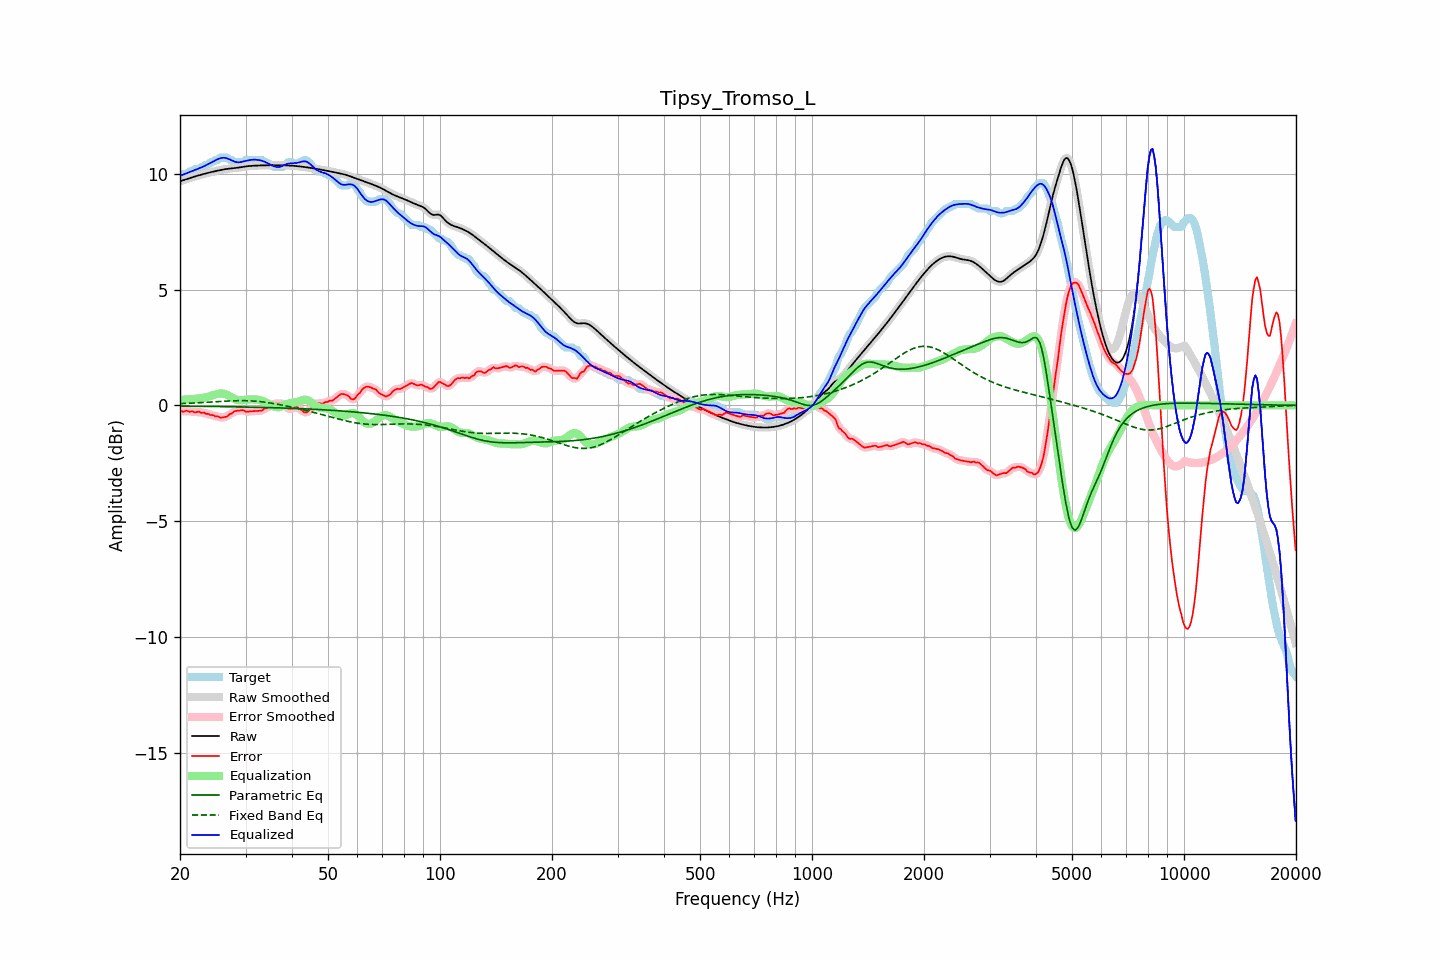

Values plotted in this chart, from the file beside it:
frequency, raw, error, smoothed, error_smoothed, equalization, parametric_eq, fixed_band_eq, equalized_raw, equalized_smoothed, target
20.00, 9.68, -0.22, 9.68, -0.24, 0.24, -0.03, 0.07, 9.91, 9.91, 9.90
20.20, 9.70, -0.25, 9.70, -0.24, 0.24, -0.03, 0.08, 9.94, 9.94, 9.95
20.40, 9.72, -0.28, 9.72, -0.25, 0.25, -0.03, 0.08, 9.97, 9.97, 10.00
20.61, 9.74, -0.25, 9.74, -0.25, 0.25, -0.03, 0.08, 9.99, 9.99, 10.00
20.81, 9.77, -0.23, 9.77, -0.25, 0.25, -0.03, 0.09, 10.02, 10.02, 10.00
21.02, 9.79, -0.25, 9.79, -0.25, 0.26, -0.04, 0.09, 10.05, 10.05, 10.04
21.23, 9.81, -0.29, 9.81, -0.26, 0.26, -0.04, 0.09, 10.08, 10.08, 10.10
21.44, 9.84, -0.26, 9.83, -0.27, 0.27, -0.04, 0.10, 10.10, 10.10, 10.10
21.66, 9.86, -0.26, 9.86, -0.28, 0.27, -0.04, 0.10, 10.13, 10.13, 10.12
21.87, 9.88, -0.31, 9.88, -0.29, 0.28, -0.04, 0.10, 10.16, 10.16, 10.19
22.09, 9.90, -0.30, 9.90, -0.29, 0.28, -0.04, 0.11, 10.18, 10.18, 10.20
22.31, 9.92, -0.28, 9.92, -0.29, 0.29, -0.04, 0.11, 10.21, 10.21, 10.20
22.54, 9.94, -0.27, 9.94, -0.29, 0.30, -0.04, 0.11, 10.24, 10.24, 10.21
22.76, 9.96, -0.33, 9.96, -0.30, 0.31, -0.04, 0.12, 10.27, 10.27, 10.28
22.99, 9.98, -0.32, 9.98, -0.32, 0.32, -0.04, 0.12, 10.30, 10.30, 10.30
23.22, 10.00, -0.31, 10.00, -0.34, 0.33, -0.04, 0.13, 10.33, 10.33, 10.30
23.45, 10.01, -0.37, 10.01, -0.34, 0.35, -0.04, 0.13, 10.36, 10.36, 10.38
23.69, 10.03, -0.37, 10.03, -0.37, 0.37, -0.04, 0.13, 10.40, 10.40, 10.40
23.92, 10.05, -0.38, 10.05, -0.39, 0.39, -0.05, 0.14, 10.43, 10.43, 10.43
24.16, 10.07, -0.42, 10.07, -0.40, 0.41, -0.05, 0.14, 10.47, 10.47, 10.49
24.40, 10.08, -0.41, 10.08, -0.43, 0.43, -0.05, 0.15, 10.51, 10.51, 10.50
24.65, 10.10, -0.44, 10.10, -0.45, 0.45, -0.05, 0.15, 10.55, 10.55, 10.53
24.89, 10.11, -0.48, 10.11, -0.46, 0.47, -0.05, 0.16, 10.58, 10.58, 10.60
25.14, 10.13, -0.47, 10.13, -0.48, 0.49, -0.05, 0.16, 10.62, 10.62, 10.60
25.39, 10.14, -0.48, 10.14, -0.50, 0.50, -0.05, 0.16, 10.65, 10.65, 10.63
25.65, 10.16, -0.54, 10.16, -0.51, 0.51, -0.05, 0.17, 10.67, 10.67, 10.70
25.91, 10.17, -0.52, 10.17, -0.52, 0.51, -0.05, 0.17, 10.69, 10.69, 10.70
26.16, 10.19, -0.51, 10.19, -0.52, 0.51, -0.05, 0.18, 10.69, 10.69, 10.70
26.43, 10.20, -0.50, 10.20, -0.50, 0.49, -0.06, 0.18, 10.69, 10.69, 10.70
26.69, 10.21, -0.49, 10.21, -0.47, 0.46, -0.06, 0.18, 10.67, 10.67, 10.70
26.96, 10.22, -0.44, 10.22, -0.44, 0.43, -0.06, 0.19, 10.65, 10.65, 10.66
27.23, 10.23, -0.37, 10.23, -0.40, 0.39, -0.06, 0.19, 10.62, 10.62, 10.60
27.50, 10.23, -0.36, 10.23, -0.34, 0.35, -0.06, 0.19, 10.58, 10.58, 10.60
27.77, 10.24, -0.30, 10.24, -0.30, 0.31, -0.06, 0.20, 10.55, 10.55, 10.54
28.05, 10.25, -0.25, 10.25, -0.27, 0.28, -0.06, 0.20, 10.52, 10.52, 10.50
28.33, 10.25, -0.24, 10.25, -0.24, 0.25, -0.06, 0.20, 10.50, 10.50, 10.50
28.62, 10.26, -0.23, 10.26, -0.23, 0.23, -0.07, 0.20, 10.50, 10.50, 10.50
28.90, 10.27, -0.22, 10.27, -0.22, 0.22, -0.07, 0.20, 10.50, 10.50, 10.50
29.19, 10.28, -0.21, 10.28, -0.21, 0.22, -0.07, 0.20, 10.51, 10.51, 10.50
29.48, 10.30, -0.20, 10.30, -0.22, 0.23, -0.07, 0.20, 10.53, 10.53, 10.50
29.78, 10.31, -0.23, 10.31, -0.24, 0.24, -0.07, 0.20, 10.54, 10.54, 10.54
30.08, 10.32, -0.28, 10.32, -0.26, 0.24, -0.07, 0.20, 10.56, 10.56, 10.60
30.38, 10.33, -0.27, 10.33, -0.27, 0.25, -0.07, 0.20, 10.58, 10.58, 10.60
30.68, 10.33, -0.26, 10.33, -0.27, 0.26, -0.08, 0.20, 10.59, 10.59, 10.60
30.99, 10.34, -0.26, 10.34, -0.26, 0.26, -0.08, 0.19, 10.60, 10.60, 10.60
31.30, 10.35, -0.25, 10.35, -0.25, 0.26, -0.08, 0.19, 10.61, 10.61, 10.60
31.61, 10.35, -0.25, 10.35, -0.25, 0.26, -0.08, 0.18, 10.61, 10.61, 10.60
31.93, 10.35, -0.24, 10.35, -0.24, 0.26, -0.08, 0.18, 10.61, 10.61, 10.60
32.24, 10.36, -0.24, 10.36, -0.24, 0.25, -0.08, 0.17, 10.60, 10.60, 10.60
32.57, 10.36, -0.24, 10.36, -0.24, 0.23, -0.08, 0.17, 10.59, 10.59, 10.60
32.89, 10.36, -0.24, 10.36, -0.23, 0.22, -0.09, 0.16, 10.58, 10.58, 10.60
33.22, 10.36, -0.23, 10.36, -0.21, 0.20, -0.09, 0.15, 10.56, 10.56, 10.59
33.55, 10.36, -0.16, 10.36, -0.18, 0.17, -0.09, 0.14, 10.54, 10.54, 10.53
33.89, 10.37, -0.13, 10.37, -0.14, 0.14, -0.09, 0.13, 10.51, 10.51, 10.50
34.23, 10.37, -0.12, 10.37, -0.10, 0.10, -0.09, 0.12, 10.47, 10.47, 10.49
34.57, 10.37, -0.05, 10.37, -0.07, 0.07, -0.10, 0.11, 10.44, 10.44, 10.42
34.92, 10.37, -0.03, 10.37, -0.03, 0.03, -0.10, 0.10, 10.40, 10.40, 10.40
35.27, 10.37, -0.01, 10.37, 0.01, -0.01, -0.10, 0.09, 10.37, 10.37, 10.38
35.62, 10.37, 0.06, 10.37, 0.04, -0.04, -0.10, 0.08, 10.33, 10.33, 10.31
35.97, 10.37, 0.07, 10.37, 0.07, -0.06, -0.10, 0.07, 10.31, 10.31, 10.30
... 635 more rows
